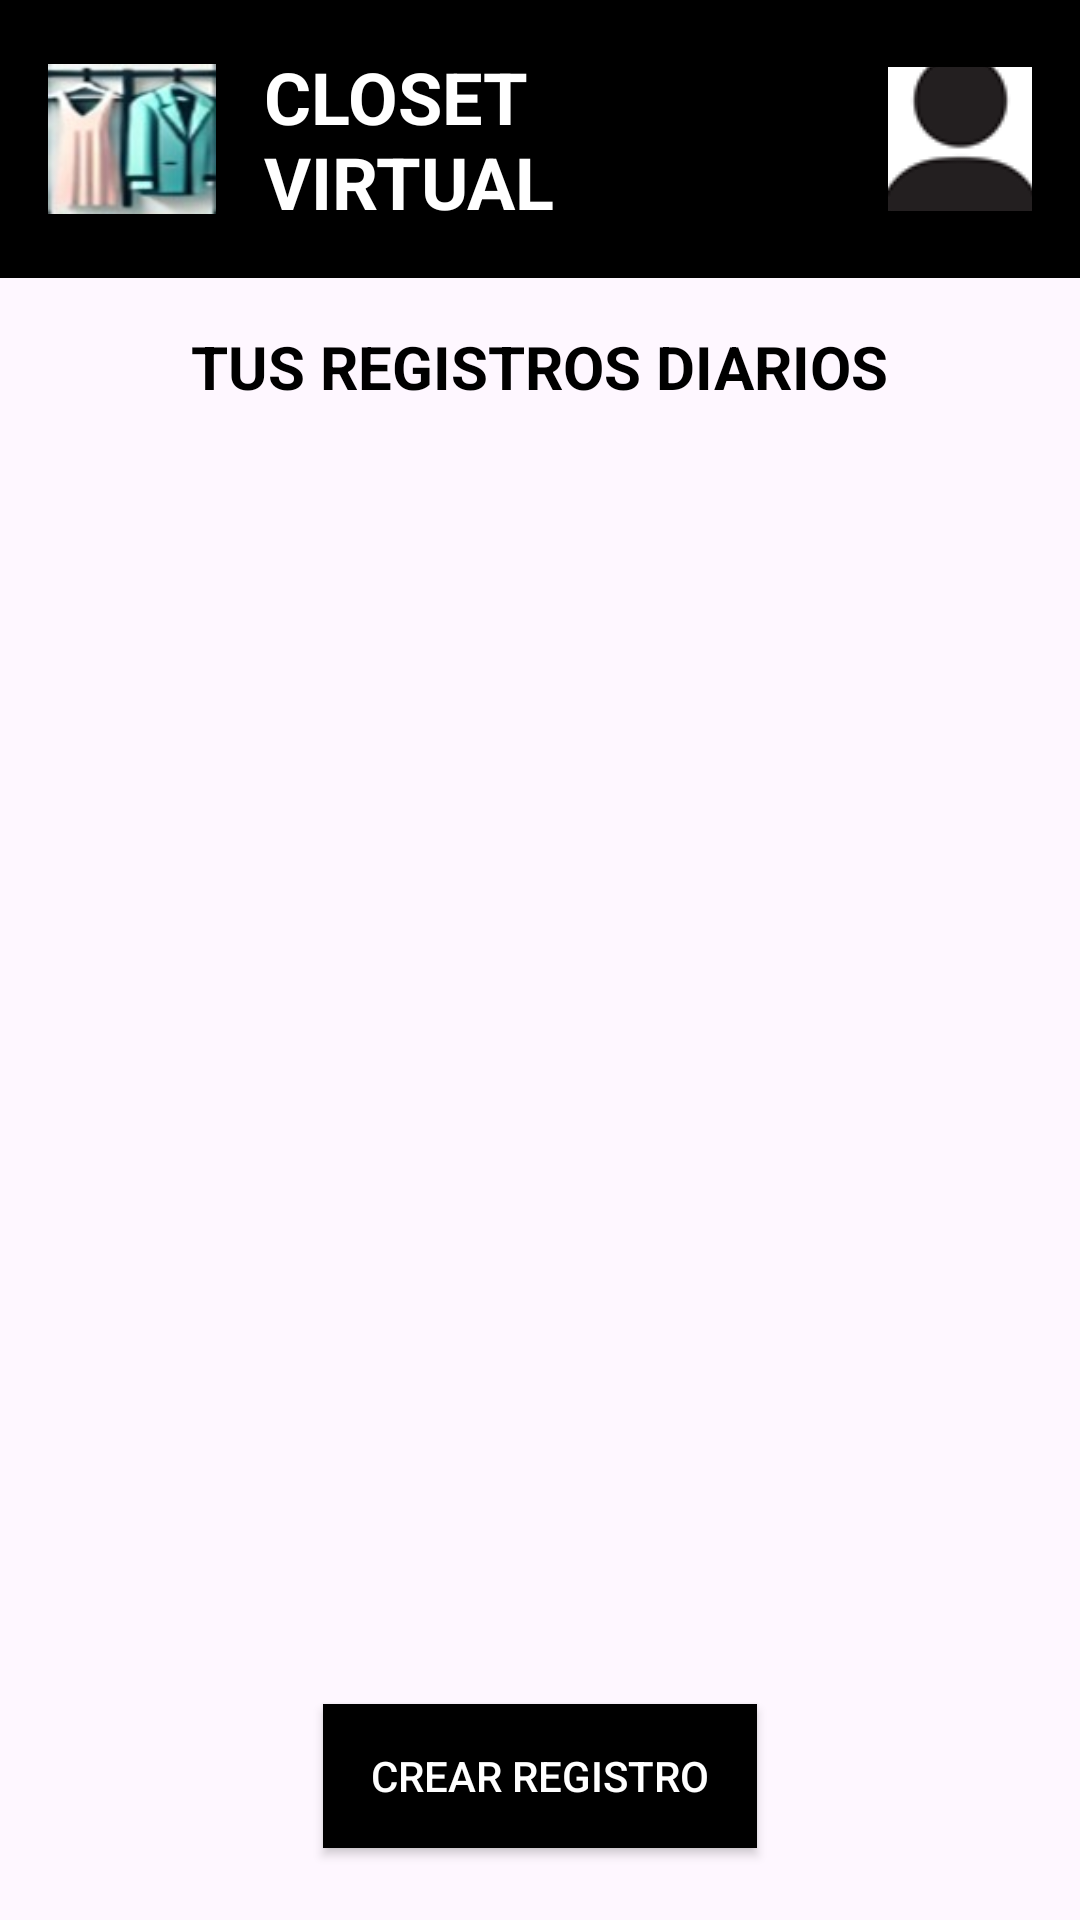

Here is an Android app screen rendered from its layout file. Give the layout XML and the strings, colors and styles it references.
<!-- AndroidManifest.xml: application theme Theme.ClosetVirtual -->
<!-- res/layout/activity_tus_registros_diarios.xml -->
<?xml version="1.0" encoding="utf-8"?>
<LinearLayout xmlns:android="http://schemas.android.com/apk/res/android"
    xmlns:app="http://schemas.android.com/apk/res-auto"
    xmlns:tools="http://schemas.android.com/tools"
    android:id="@+id/main"
    android:layout_width="match_parent"
    android:layout_height="match_parent"
    android:orientation="vertical">

    <LinearLayout
        android:layout_width="match_parent"
        android:layout_height="wrap_content"
        android:orientation="horizontal"
        android:gravity="center_vertical"
        android:background="@android:color/black"
        android:padding="16dp">

        <ImageView
            android:layout_width="56dp"
            android:layout_height="56dp"
            android:src="@drawable/closet_icon"
            android:contentDescription="@string/closet_virtual" />

        <TextView
            android:layout_width="0dp"
            android:layout_height="wrap_content"
            android:layout_weight="1"
            android:layout_marginStart="16dp"
            android:text="@string/closet_virtual"
            android:textColor="@android:color/white"
            android:textSize="24sp"
            android:textStyle="bold" />

        <ImageButton
            android:id="@+id/btnUser"
            android:layout_width="48dp"
            android:layout_height="48dp"
            android:src="@drawable/user_iconn"
            android:background="?attr/selectableItemBackgroundBorderless"
            android:contentDescription="@string/usaurio" />
    </LinearLayout>

    <TextView
        android:id="@+id/tvTusRegistros"
        android:layout_width="wrap_content"
        android:layout_height="wrap_content"
        android:text="TUS REGISTROS DIARIOS"
        android:textColor="@android:color/black"
        android:textSize="20sp"
        android:textStyle="bold"
        android:layout_gravity="center"
        android:layout_marginTop="16dp" />

    <ScrollView
        android:layout_width="match_parent"
        android:layout_height="0dp"
        android:layout_weight="1"
        android:layout_marginTop="16dp">

        <LinearLayout
            android:id="@+id/llListaRegistros"
            android:layout_width="match_parent"
            android:layout_height="wrap_content"
            android:orientation="vertical"
            android:paddingStart="16dp"
            android:paddingEnd="16dp" />
    </ScrollView>

    <Button
        android:id="@+id/btnCrearRegistro"
        android:layout_width="wrap_content"
        android:layout_height="wrap_content"
        android:text="CREAR REGISTRO"
        android:textColor="@android:color/white"
        android:background="@android:color/black"
        android:paddingHorizontal="16dp"
        android:paddingVertical="12dp"
        android:layout_gravity="center"
        android:layout_marginTop="16dp"
        android:layout_marginBottom="24dp" />

</LinearLayout>
<!-- resources referenced by this layout -->
<resources>
  <!-- drawable closet_icon: jpg bitmap (drawable, 3463 bytes) -->
  <!-- drawable user_iconn: png bitmap (drawable, 5430 bytes) -->
  <string name="closet_virtual">CLOSET\nVIRTUAL</string>
  <string name="usaurio">Usuario</string>
  <style name="Theme.ClosetVirtual" parent="Base.Theme.ClosetVirtual" />
  <style name="Base.Theme.ClosetVirtual" parent="Theme.Material3.DayNight.NoActionBar">
          <item name="colorPrimary">@color/black</item>
      </style>
  <!-- not gathered from this repository: default colours our renderer supplied (Android Studio template values) -->
  <color name="black">#FF000000</color>
</resources>
